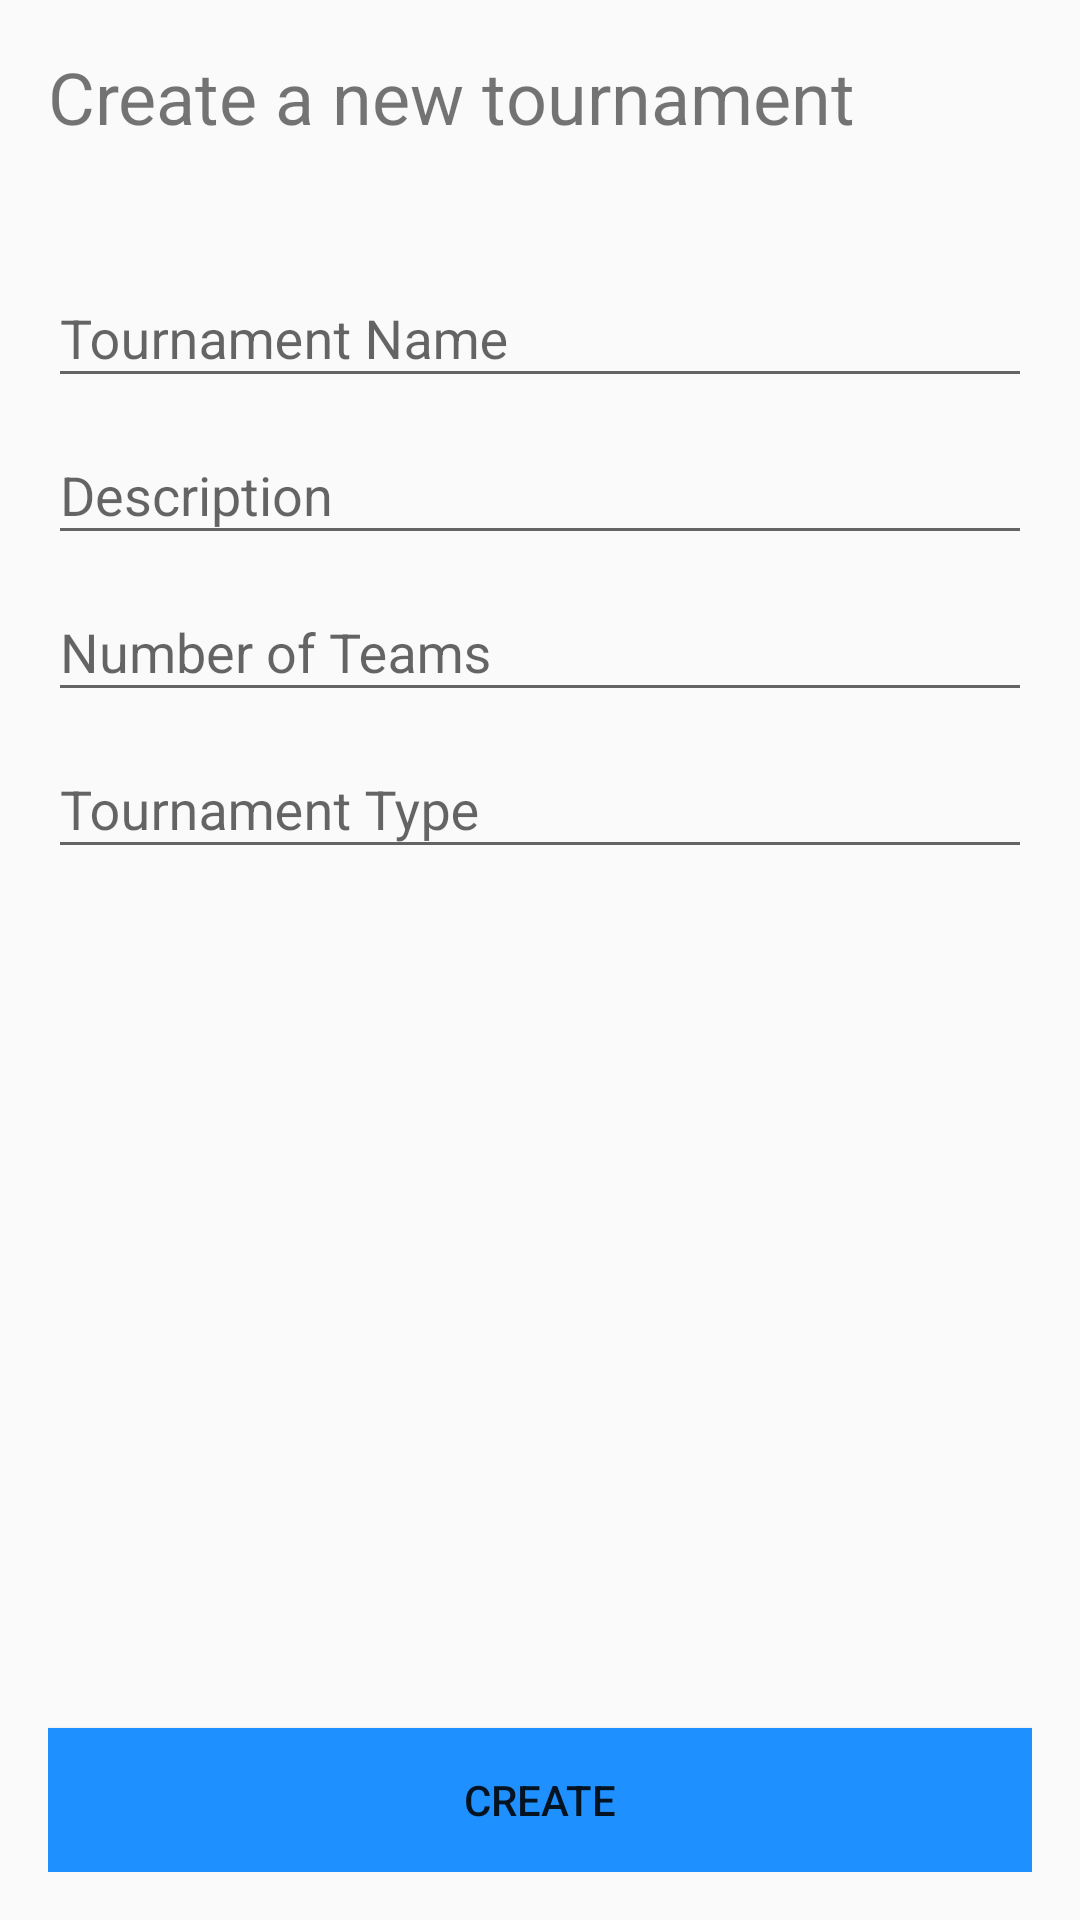

Android layout source for this screen:
<!-- AndroidManifest.xml: application theme AppTheme -->
<!-- res/layout/activity_create_tournament.xml -->
<LinearLayout xmlns:android="http://schemas.android.com/apk/res/android"
    xmlns:tools="http://schemas.android.com/tools"
    android:layout_width="match_parent"
    android:layout_height="match_parent"
    android:orientation="vertical"
    android:padding="16dp"
    android:paddingBottom="@dimen/activity_vertical_margin"
    android:paddingLeft="@dimen/activity_horizontal_margin"
    android:paddingRight="@dimen/activity_horizontal_margin"
    android:paddingTop="@dimen/activity_vertical_margin"
    tools:context="com.example.example.footballmanager.CreateTournamentActivity">

    <TextView
        android:id="@+id/text_view_id"
        android:layout_width="match_parent"
        android:layout_height="wrap_content"
        android:text="Create a new tournament"
        android:textSize="24sp" />

    <RelativeLayout
        android:layout_width="match_parent"
        android:layout_height="match_parent"
        android:layout_marginTop="32dp">

        <android.support.design.widget.TextInputLayout
            android:id="@+id/tournament_name_til"
            android:layout_width="match_parent"
            android:layout_height="wrap_content"
            android:theme="@style/MyTextInputLayout">

            <EditText
                android:id="@+id/tournament_name"
                android:layout_width="match_parent"
                android:layout_height="wrap_content"
                android:hint="Tournament Name"
                android:inputType="textCapWords"
                android:maxLines="1" />
        </android.support.design.widget.TextInputLayout>

        <android.support.design.widget.TextInputLayout
            android:id="@+id/tournament_description_til"
            android:layout_width="match_parent"
            android:layout_height="wrap_content"
            android:layout_below="@+id/tournament_name_til"
            android:theme="@style/MyTextInputLayout">

            <EditText
                android:id="@+id/tournament_description"
                android:layout_width="match_parent"
                android:layout_height="wrap_content"
                android:hint="Description"
                android:inputType="textMultiLine"
                android:maxLines="5" />
        </android.support.design.widget.TextInputLayout>

        <android.support.design.widget.TextInputLayout
            android:id="@+id/number_of_teams_til"
            android:layout_width="match_parent"
            android:layout_height="wrap_content"
            android:layout_below="@+id/tournament_description_til"
            android:theme="@style/MyTextInputLayout">

            <EditText
                android:id="@+id/number_of_teams"
                android:layout_width="match_parent"
                android:layout_height="wrap_content"
                android:hint="Number of Teams"
                android:inputType="number"
                android:maxLines="1" />
        </android.support.design.widget.TextInputLayout>

        <android.support.design.widget.TextInputLayout
            android:id="@+id/type_of_tournament_til"
            android:layout_width="match_parent"
            android:layout_height="wrap_content"
            android:layout_below="@+id/number_of_teams_til"
            android:theme="@style/MyTextInputLayout">

            <AutoCompleteTextView
                android:id="@+id/type_of_tournament"
                android:layout_width="match_parent"
                android:layout_height="wrap_content"
                android:hint="Tournament Type"
                android:inputType="textAutoComplete"
                android:maxLines="1" />
        </android.support.design.widget.TextInputLayout>

        <Button
            android:id="@+id/create_button"
            android:layout_width="match_parent"
            android:layout_height="wrap_content"
            android:layout_alignParentBottom="true"
            android:background="@color/colorPrimaryDark"
            android:text="Create" />
    </RelativeLayout>

</LinearLayout>
<!-- resources referenced by this layout -->
<resources>
  <color name="colorPrimaryDark">#1E90FF</color>
  <dimen name="activity_horizontal_margin">16dp</dimen>
  <dimen name="activity_vertical_margin">16dp</dimen>
  <style name="MyTextInputLayout" parent="AppTheme">
          <item name="colorAccent">@color/colorPrimary</item>
      </style>
  <style name="AppTheme" parent="Theme.AppCompat.Light.NoActionBar">
          
          <item name="colorPrimary">@color/colorPrimary</item>
          <item name="colorPrimaryDark">@color/colorPrimaryDark</item>
          <item name="colorAccent">@color/colorAccent</item>
      </style>
  <color name="colorPrimary">#00BFFF</color>
  <color name="colorAccent">#d80000</color>
</resources>
